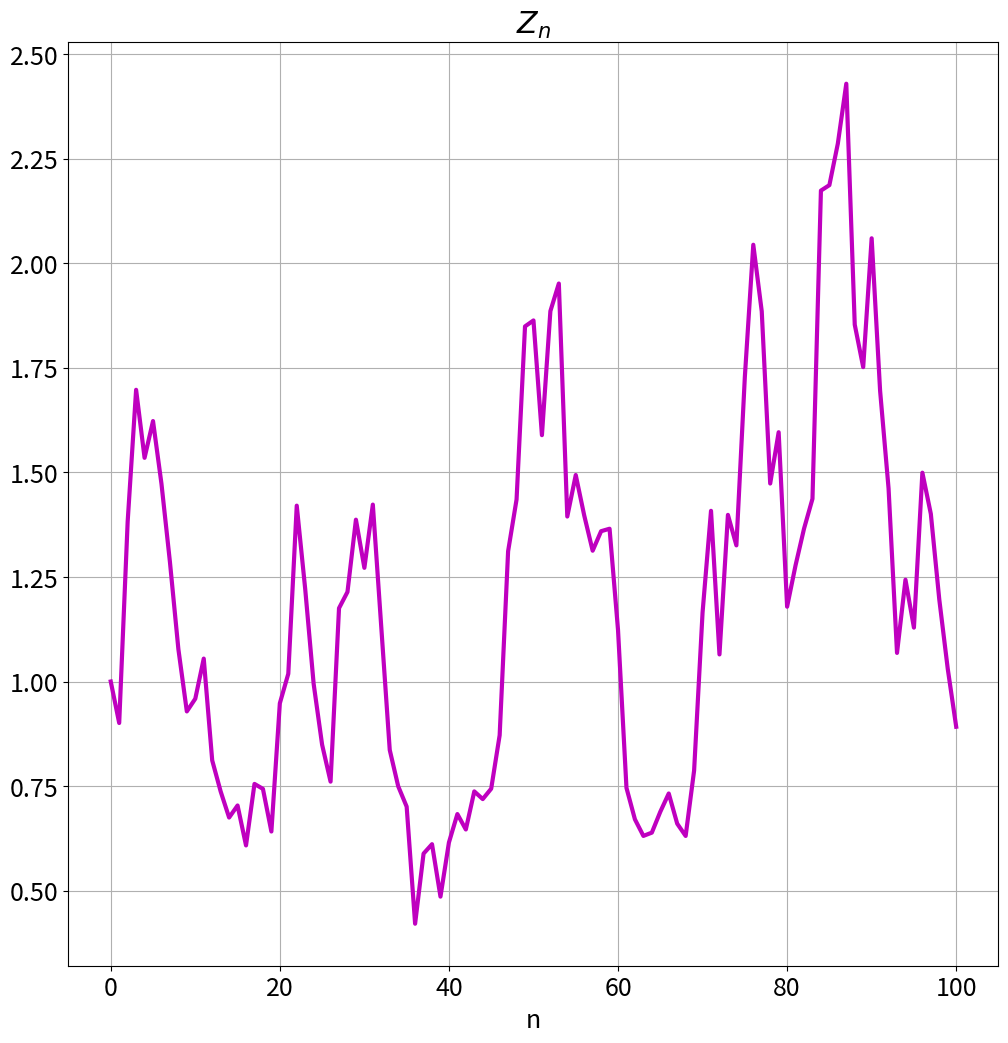

Reproduce this figure in Python.
import numpy as np
import matplotlib.pyplot as plt

# Make plots appear inline
%matplotlib inline 

plt.rcParams['figure.figsize'] = (12, 12) # set default size of plots
plt.rcParams.update({'font.size': 18}) # set default font size

mu=0
sigma=0.2

steps=101

X=np.random.randn(steps)*sigma+mu
X[0]=0
Y=np.cumsum(X) # google me!
Z=np.exp(Y)

plt.plot(range(steps),Z,'m',lw=3)
plt.title(r'$Z_n$')
plt.xlabel(r'n')
plt.grid()

